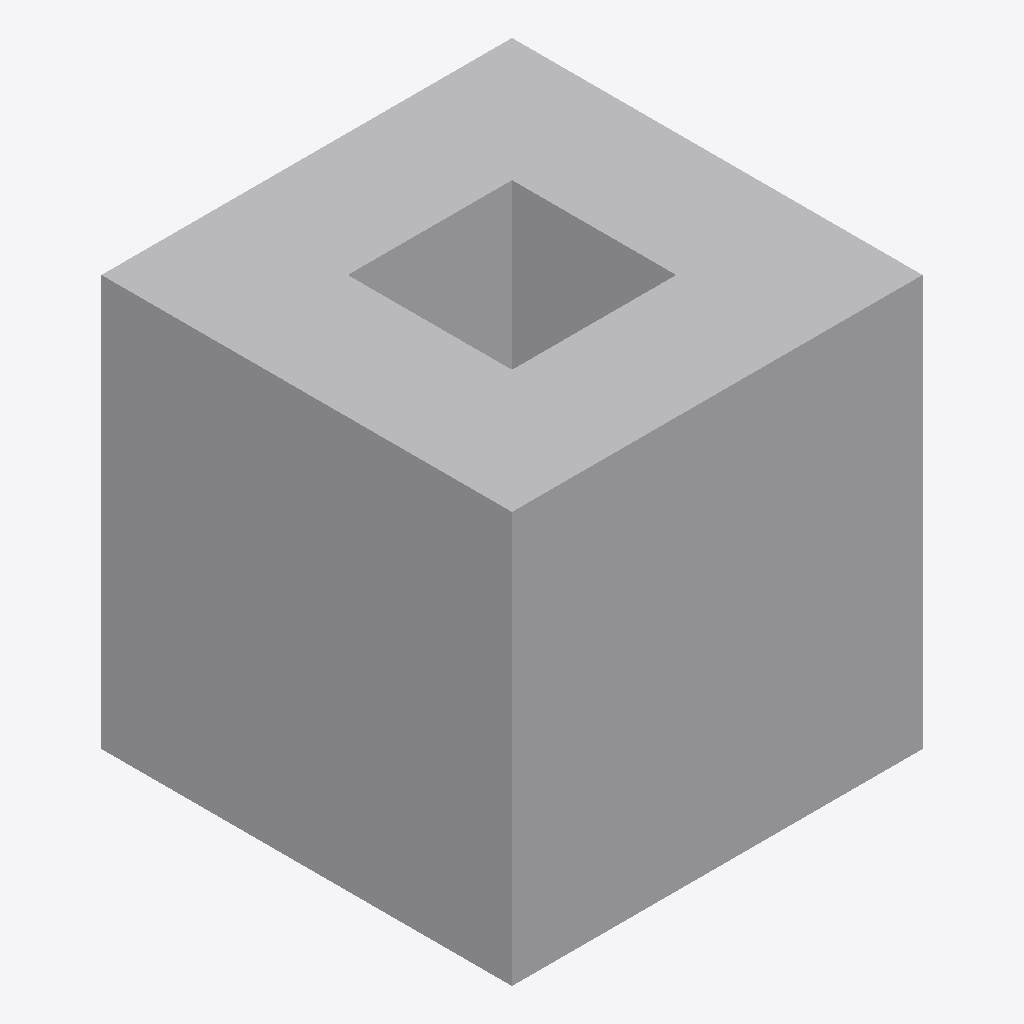
Isometric view of an IFC building model (IFC-SPF (STEP), schema IFC4, length unit metre), seen from the south-west, elements coloured by IFC class: 1 other element (light grey).
Extent 1.0 m × 1.0 m × 1.0 m (x, y, z). Elements (1): 1 IfcBuildingElementPart.

HEADER;
FILE_DESCRIPTION((''),'2;1');
FILE_NAME('aggregate_master_voids.ifc','2026-07-23T00:00:00',(''),(''),'','','');
FILE_SCHEMA(('IFC4'));
ENDSEC;
DATA;
#1=IFCPROJECT('0hF0kSTOX3ovkcpuOhkPrX',$,'AggregateMasterVoids',$,$,$,$,(#20),#10);
#200=IFCBUILDINGELEMENTPART('2hF0kSTOX3ovkcpuOhkPrX',$,'Part',$,$,#201,#210,$,$);
ENDSEC;
